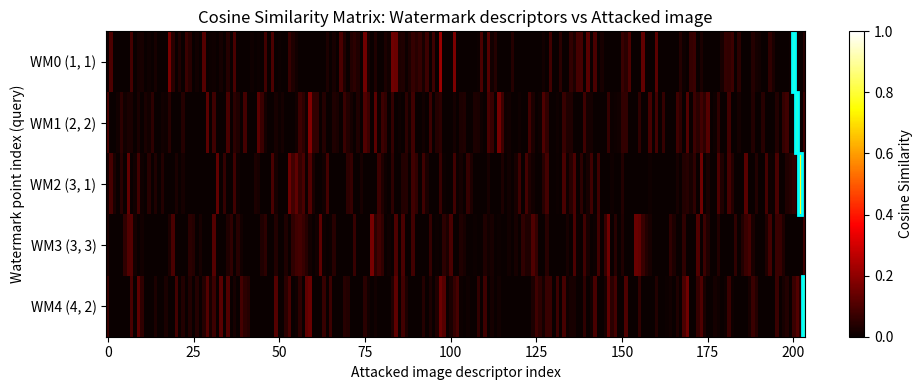

Write the Python code that produced this figure.
import numpy as np
import matplotlib.pyplot as plt
import matplotlib.patches as mpatches

# ═════════════════════════════════════════════════════════════════════════════
# CORE MATCHING FUNCTIONS
# ═════════════════════════════════════════════════════════════════════════════

def l2_normalize(descriptors):
    """
    L2-normalize a set of descriptors so each row has unit length.
    SuperPoint already outputs normalized descriptors, but safe to re-normalize
    after any processing (storage, quantization, etc.)

    descriptors : np.array of shape (N, 256)
    Returns     : np.array of shape (N, 256), each row is a unit vector
    """
    norms = np.linalg.norm(descriptors, axis=1, keepdims=True)  # (N, 1)
    norms = np.where(norms < 1e-8, 1.0, norms)                 # avoid /0
    return descriptors / norms


def cosine_similarity_matrix(desc_query, desc_db):
    """
    Compute cosine similarity between every pair of descriptors.

    Since both sets are L2-normalized, cosine_sim = dot product.
    sim[i, j] = similarity between query[i] and db[j]
    Range: [-1, 1], higher = more similar.

    desc_query : (Q, 256) — your saved watermark descriptors
    desc_db    : (N, 256) — descriptors from attacked image
    Returns    : (Q, N) float array of cosine similarities
    """
    desc_query = l2_normalize(desc_query)   # ensure unit vectors
    desc_db    = l2_normalize(desc_db)
    return desc_query @ desc_db.T           # (Q, N) dot product matrix


def match_brute_force(desc_query, desc_db, kp_db, threshold=0.7):
    """
    Method 1: Simple nearest-neighbor matching by cosine similarity.

    For each query descriptor, finds the single best matching descriptor
    in desc_db. Accepts only matches above 'threshold' similarity.

    threshold : float in [0,1]. Higher = stricter.
                SuperPoint: 0.7 is reasonable; 0.8+ is strict.

    Returns list of dicts:
        {
          'query_idx'  : index in desc_query (0..Q-1),
          'db_idx'     : index in desc_db of best match,
          'similarity' : cosine similarity score,
          'keypoint'   : (x, y) coordinate of matched point in attacked image
        }
    """
    sim_matrix = cosine_similarity_matrix(desc_query, desc_db)  # (Q, N)
    matches = []

    for q_idx in range(len(desc_query)):
        row        = sim_matrix[q_idx]          # similarities to all db points
        best_idx   = np.argmax(row)             # index of best match
        best_sim   = row[best_idx]

        if best_sim >= threshold:
            matches.append({
                'query_idx'  : q_idx,
                'db_idx'     : int(best_idx),
                'similarity' : float(best_sim),
                'keypoint'   : kp_db[best_idx]
            })

    return matches


def match_ratio_test(desc_query, desc_db, kp_db, ratio_threshold=0.8):
    """
    Method 2: Lowe's Ratio Test (best general-purpose method).

    For each query descriptor, finds the 2 best matches in desc_db.
    Accepts a match only if:
        similarity_best / similarity_second_best > ratio_threshold

    Why this works:
    - If best ≈ second_best, the match is ambiguous (two similar-looking
      regions in the attacked image) → REJECT
    - If best >> second_best, it's clearly a unique match → ACCEPT

    ratio_threshold: 0.8 (paper recommendation). Lower = stricter.

    Returns same format as match_brute_force, plus 'ratio' field.
    """
    sim_matrix  = cosine_similarity_matrix(desc_query, desc_db)  # (Q, N)
    matches = []

    for q_idx in range(len(desc_query)):
        row = sim_matrix[q_idx]

        # Get indices of top 2 matches
        if len(row) < 2:
            continue
        top2_idx  = np.argpartition(row, -2)[-2:]   # indices of 2 highest
        top2_idx  = top2_idx[np.argsort(row[top2_idx])[::-1]]  # sort desc

        best_idx  = top2_idx[0]
        sec_idx   = top2_idx[1]
        best_sim  = row[best_idx]
        sec_sim   = row[sec_idx]

        # Convert similarity to distance: dist = 1 - sim (for ratio test)
        # Ratio test in distance space: dist_best / dist_second < ratio
        # Equivalently in similarity: (1-best) / (1-second) < ratio
        dist_best = 1.0 - best_sim
        dist_sec  = 1.0 - sec_sim

        # Guard: if second distance is near zero, both are perfect matches
        if dist_sec < 1e-8:
            ratio = 1.0
        else:
            ratio = dist_best / dist_sec

        if ratio < ratio_threshold:
            matches.append({
                'query_idx'  : q_idx,
                'db_idx'     : int(best_idx),
                'similarity' : float(best_sim),
                'ratio'      : float(ratio),
                'keypoint'   : kp_db[best_idx]
            })

    return matches


def match_mutual_nearest(desc_query, desc_db, kp_db, threshold=0.6):
    """
    Method 3: Mutual Nearest Neighbor (most reliable for watermarking).

    A match (q, d) is accepted only if:
        - d is the best match for q  (forward pass)
        - q is the best match for d  (backward pass)
        - similarity >= threshold

    Why this is ideal for watermarking:
    - You have exactly 5 embedded points; you need high PRECISION.
    - False matches would cause incorrect watermark extraction.
    - Mutual check eliminates one-sided coincidental matches.

    Returns same format as other methods.
    """
    sim_matrix  = cosine_similarity_matrix(desc_query, desc_db)  # (Q, N)

    # Forward: for each query, find its best db match
    fwd_best = np.argmax(sim_matrix, axis=1)    # (Q,)  db index per query

    # Backward: for each db point, find its best query match
    bwd_best = np.argmax(sim_matrix, axis=0)    # (N,)  query index per db

    matches = []
    for q_idx in range(len(desc_query)):
        db_idx  = fwd_best[q_idx]
        sim_val = sim_matrix[q_idx, db_idx]

        # Check mutual: db_idx's best query must be q_idx
        is_mutual = (bwd_best[db_idx] == q_idx)

        if is_mutual and sim_val >= threshold:
            matches.append({
                'query_idx'  : q_idx,
                'db_idx'     : int(db_idx),
                'similarity' : float(sim_val),
                'keypoint'   : kp_db[db_idx],
                'mutual'     : True
            })

    return matches


def match_combined(desc_query, desc_db, kp_db,
                   ratio_threshold=0.8, sim_threshold=0.6):
    """
    Method 4: Ratio Test + Mutual Check combined (recommended for your case).

    Applies both filters:
        1. Lowe's ratio test (rejects ambiguous matches)
        2. Mutual nearest neighbor (rejects one-sided matches)

    This is the most conservative — you'll get fewer but highly reliable
    matches, which is what you want for watermark localization.
    """
    sim_matrix = cosine_similarity_matrix(desc_query, desc_db)

    fwd_best = np.argmax(sim_matrix, axis=1)
    bwd_best = np.argmax(sim_matrix, axis=0)

    matches = []
    for q_idx in range(len(desc_query)):
        row      = sim_matrix[q_idx]
        db_idx   = fwd_best[q_idx]
        sim_val  = row[db_idx]

        # Ratio test
        if len(row) >= 2:
            top2   = np.argpartition(row, -2)[-2:]
            top2   = top2[np.argsort(row[top2])[::-1]]
            d1     = 1.0 - row[top2[0]]
            d2     = 1.0 - row[top2[1]]
            ratio  = d1 / d2 if d2 > 1e-8 else 1.0
            if ratio >= ratio_threshold:
                continue                         # ambiguous → reject

        # Mutual check
        if bwd_best[db_idx] != q_idx:
            continue                             # not mutual → reject

        # Similarity floor
        if sim_val < sim_threshold:
            continue

        matches.append({
            'query_idx'  : q_idx,
            'db_idx'     : int(db_idx),
            'similarity' : float(sim_val),
            'keypoint'   : kp_db[db_idx]
        })

    return matches


# ═════════════════════════════════════════════════════════════════════════════
# UTILITY: PRINT MATCH RESULTS
# ═════════════════════════════════════════════════════════════════════════════

def print_match_results(matches, method_name, watermark_nm_pairs):
    """
    Print a table of match results, linking each matched point
    back to its watermark embedding (n,m) pair.
    """
    print(f"\n{'='*60}")
    print(f"  {method_name}")
    print(f"{'='*60}")
    print(f"  Matched {len(matches)} / {len(watermark_nm_pairs)} watermark points")
    print(f"  {'WM Point':>10}  {'(n,m)':>8}  {'Sim':>7}  {'Attacked kp (x,y)':>20}")
    print(f"  {'-'*55}")
    matched_idxs = {m['query_idx'] for m in matches}
    for i, nm in enumerate(watermark_nm_pairs):
        if i in matched_idxs:
            m = next(x for x in matches if x['query_idx'] == i)
            kp = m['keypoint']
            print(f"  {i:>10}  {str(nm):>8}  {m['similarity']:>7.4f}"
                  f"  ({kp[0]:6.1f}, {kp[1]:6.1f})  ✓ FOUND")
        else:
            print(f"  {i:>10}  {str(nm):>8}  {'—':>7}  {'—':>20}  ✗ not found")


# ═════════════════════════════════════════════════════════════════════════════
# VISUALIZATION
# ═════════════════════════════════════════════════════════════════════════════

def visualize_matches(original_img, attacked_img,
                      original_kps, matched_results,
                      watermark_nm_pairs, method_name="Matches"):
    """
    Draw the original watermark keypoints (left) and their matched
    locations in the attacked image (right), connected by lines.

    original_kps  : list of (x,y) — the 5 watermark embedding points
    matched_results: output of any match_* function
    """
    H = max(original_img.shape[0], attacked_img.shape[0])
    W = original_img.shape[1] + attacked_img.shape[1] + 20  # 20px gap

    canvas = np.zeros((H, W, 3), dtype=np.uint8)
    if original_img.ndim == 2:
        canvas[:original_img.shape[0], :original_img.shape[1], :] = \
            np.stack([original_img]*3, axis=-1)
    else:
        canvas[:original_img.shape[0], :original_img.shape[1]] = original_img

    offset = original_img.shape[1] + 20
    if attacked_img.ndim == 2:
        canvas[:attacked_img.shape[0], offset:offset+attacked_img.shape[1]] = \
            np.stack([attacked_img]*3, axis=-1)
    else:
        canvas[:attacked_img.shape[0], offset:offset+attacked_img.shape[1]] = \
            attacked_img

    fig, ax = plt.subplots(1, 1, figsize=(14, 6))
    ax.imshow(canvas, cmap='gray' if canvas.ndim == 2 else None)

    colors = plt.cm.Set1(np.linspace(0, 1, len(original_kps)))
    matched_q = {m['query_idx']: m for m in matched_results}

    for i, (ox, oy) in enumerate(original_kps):
        color = colors[i]
        nm_label = str(watermark_nm_pairs[i])

        # Draw original keypoint (left image)
        ax.plot(ox, oy, 'o', color=color, markersize=10, markeredgewidth=2,
                markeredgecolor='white')
        ax.text(ox + 5, oy - 5, nm_label, color=color, fontsize=8,
                fontweight='bold')

        if i in matched_q:
            m       = matched_q[i]
            mx, my  = m['keypoint']
            mx_draw = mx + offset

            # Draw matched keypoint (right image)
            ax.plot(mx_draw, my, 's', color=color, markersize=10,
                    markeredgewidth=2, markeredgecolor='white')

            # Draw connecting line
            ax.plot([ox, mx_draw], [oy, my], '-', color=color,
                    linewidth=1.5, alpha=0.8)
            ax.text(mx_draw + 5, my - 5, f'{m["similarity"]:.3f}',
                    color=color, fontsize=7)
        else:
            # Unmatched: red X
            ax.plot(ox, oy, 'rx', markersize=14, markeredgewidth=2)

    ax.axvline(x=original_img.shape[1] + 10, color='white',
               linestyle='--', alpha=0.5)
    ax.set_title(f'{method_name}\n'
                 f'Left: original watermark points | '
                 f'Right: matched in attacked image',
                 fontsize=11)
    ax.axis('off')

    legend_elems = [
        mpatches.Patch(color=colors[i],
                       label=f'WM{i} {watermark_nm_pairs[i]}')
        for i in range(len(original_kps))
    ]
    ax.legend(handles=legend_elems, loc='lower right', fontsize=8)
    plt.tight_layout()
    plt.savefig(f'matches_{method_name.replace(" ","_")}.png', dpi=150)
    plt.show()


# ═════════════════════════════════════════════════════════════════════════════
# COMPLETE PIPELINE: How you use this in your watermarking system
# ═════════════════════════════════════════════════════════════════════════════

def find_watermark_regions(saved_descriptors, saved_keypoints,
                           attacked_descriptors, attacked_keypoints,
                           method='combined'):
    """
    Main function: given saved watermark point descriptors and the
    SuperPoint output from an attacked image, localize where the
    watermarks were embedded.

    Parameters
    ----------
    saved_descriptors  : np.array (5, 256) — descriptors saved at embed time
    saved_keypoints    : list of 5 (x,y) tuples — pixel locations at embed time
    attacked_descriptors: np.array (N, 256) — SuperPoint output on attacked image
    attacked_keypoints : list of N (x,y) tuples — SuperPoint keypoints on attacked image
    method             : 'bruteforce' | 'ratio' | 'mutual' | 'combined'

    Returns
    -------
    matches : list of match dicts (see match_* functions above)
              Each match tells you: which watermark point (query_idx)
              was found at which location (keypoint) in the attacked image.
    """
    # Ensure descriptors are float32 and normalized
    desc_q  = l2_normalize(saved_descriptors.astype(np.float32))
    desc_db = l2_normalize(attacked_descriptors.astype(np.float32))
    kp_db   = attacked_keypoints

    if method == 'bruteforce':
        return match_brute_force(desc_q, desc_db, kp_db, threshold=0.7)
    elif method == 'ratio':
        return match_ratio_test(desc_q, desc_db, kp_db, ratio_threshold=0.8)
    elif method == 'mutual':
        return match_mutual_nearest(desc_q, desc_db, kp_db, threshold=0.6)
    elif method == 'combined':
        return match_combined(desc_q, desc_db, kp_db,
                              ratio_threshold=0.8, sim_threshold=0.6)
    else:
        raise ValueError(f"Unknown method: {method}")


# ═════════════════════════════════════════════════════════════════════════════
# DEMO: Simulate the full scenario with synthetic data
# ═════════════════════════════════════════════════════════════════════════════

if __name__ == "__main__":

    np.random.seed(42)

    # ── Simulate saving 5 watermark descriptors at embedding time
    # In your real code: these come from SuperPoint run on original image
    N_watermark = 5
    DESC_DIM    = 256

    # 5 random unit-vector descriptors (simulating SuperPoint output)
    raw = np.random.randn(N_watermark, DESC_DIM).astype(np.float32)
    saved_descriptors = l2_normalize(raw)

    # Corresponding keypoint locations in the original image
    saved_keypoints = [
        (128, 95),
        (210, 180),
        (310, 130),
        (180, 280),
        (390, 320),
    ]

    # (n,m) pairs used for watermark embedding at each point
    watermark_nm_pairs = [(1,1), (2,2), (3,1), (3,3), (4,2)]

    # ── Simulate attacked image SuperPoint output
    # N_other random descriptors (background points in the attacked image)
    N_other = 200
    random_desc = l2_normalize(
        np.random.randn(N_other, DESC_DIM).astype(np.float32)
    )

    # Simulate the 5 watermark points surviving the attack:
    # Add small Gaussian noise to the saved descriptors (simulates
    # descriptor drift under JPEG compression / rotation / cropping)
    noise_level  = 0.05    # 0.0 = perfect match, 0.2 = heavily distorted
    survived_idx = [0, 1, 2, 4]   # simulate point 3 being cropped out

    survived_desc = []
    survived_kps  = []
    for i in survived_idx:
        noisy = saved_descriptors[i] + np.random.randn(DESC_DIM) * noise_level
        survived_desc.append(l2_normalize(noisy.reshape(1, -1))[0])
        # Keypoint location also shifts slightly under attack
        ox, oy = saved_keypoints[i]
        survived_kps.append((ox + np.random.uniform(-3, 3),
                              oy + np.random.uniform(-3, 3)))

    # Full attacked-image descriptor set = random background + survived wm points
    attacked_descriptors = np.vstack(
        [random_desc] + [d.reshape(1,-1) for d in survived_desc]
    )
    attacked_keypoints = (
        [(np.random.uniform(0,512), np.random.uniform(0,512))
         for _ in range(N_other)]
        + survived_kps
    )

    print(f"Saved watermark descriptors : {saved_descriptors.shape}")
    print(f"Attacked image descriptors  : {attacked_descriptors.shape}")
    print(f"(Points 0,1,2,4 survived attack; point 3 was cropped)")

    # ── Run all 4 methods and compare
    methods = ['bruteforce', 'ratio', 'mutual', 'combined']
    all_matches = {}

    for method in methods:
        matches = find_watermark_regions(
            saved_descriptors, saved_keypoints,
            attacked_descriptors, attacked_keypoints,
            method=method
        )
        all_matches[method] = matches
        print_match_results(matches, method.upper(), watermark_nm_pairs)

    # ── Recommendation summary
    print(f"\n{'='*60}")
    print("  RECOMMENDATION FOR YOUR WATERMARKING USE CASE")
    print(f"{'='*60}")
    print("  Use 'combined' (ratio + mutual).")
    print("  → Maximizes precision: no false watermark region detections.")
    print("  → A false match = extracting watermark from wrong location")
    print("    = wrong bits = failed copyright verification.")
    print("  → Missed match = that watermark point is skipped,")
    print("    but other surviving points still give correct bits.")
    print(f"{'='*60}")

    # ── Show similarity matrix heatmap for the 'combined' result
    sim_mat = cosine_similarity_matrix(saved_descriptors, attacked_descriptors)

    fig, ax = plt.subplots(figsize=(10, 4))
    im = ax.imshow(sim_mat, aspect='auto', cmap='hot', vmin=0, vmax=1)
    ax.set_xlabel("Attacked image descriptor index")
    ax.set_ylabel("Watermark point index (query)")
    ax.set_yticks(range(N_watermark))
    ax.set_yticklabels([f"WM{i} {watermark_nm_pairs[i]}" for i in range(N_watermark)])
    ax.set_title("Cosine Similarity Matrix: Watermark descriptors vs Attacked image")
    plt.colorbar(im, ax=ax, label='Cosine Similarity')

    # Mark the true matches with a green box
    for i, j_true in enumerate(range(N_other, N_other + len(survived_idx))):
        orig_wm_idx = survived_idx[i]
        rect = plt.Rectangle((j_true - 0.5, orig_wm_idx - 0.5),
                               1, 1, linewidth=2,
                               edgecolor='cyan', facecolor='none')
        ax.add_patch(rect)

    plt.tight_layout()
    plt.savefig('similarity_matrix.png', dpi=150)
    plt.show()
